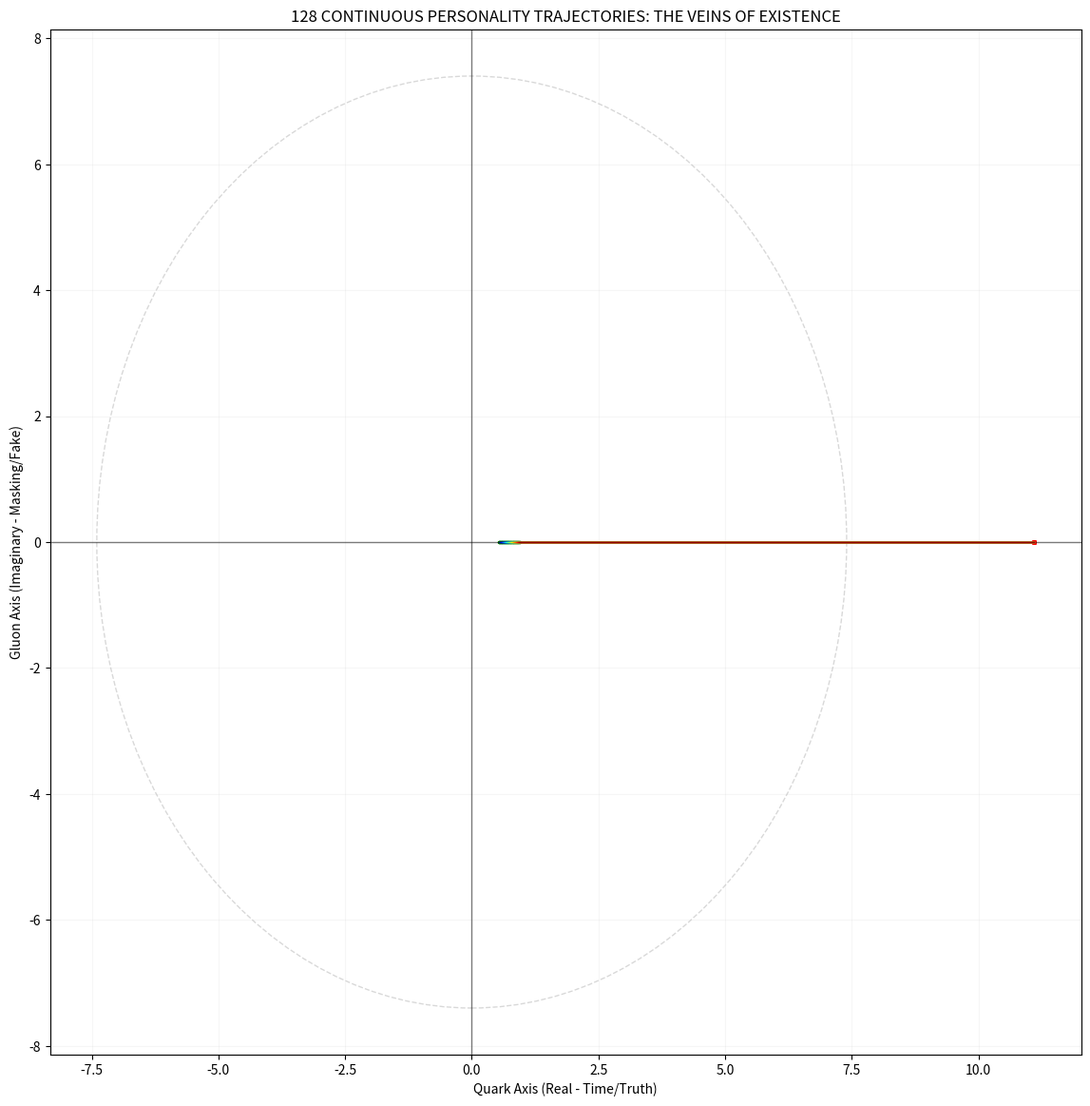

Source code (Python):

import numpy as np
import json
import matplotlib.pyplot as plt
import os

# [FINAL LITERAL CONSTANTS]
C = 0.282842712474619
OMEGA = 7.4
LOCK_VALUE = 0.015625 # 1/64
CHIRALITY_055 = 0.05555555555555555 # 1/18
NEUTRINO_LEAK = 0.0078125 # 1/128
DT = 0.05 # High resolution for continuity

def run_continuous_128_simulation():
    print("Generating 128 Continuous Archetype Trajectories...")
    
    # Load Master Seeds
    path = "128_GRID_MASTER_CALC.json"
    if os.path.exists(path):
        with open(path, "r") as f:
            seeds = json.load(f)
    else:
        seeds = {f"Type_{i}": {"omega": 3.8 + i*0.02} for i in range(128)}
    
    trajectories = []
    # 24 hours divided into 128 windows, each window has multiple integration steps
    total_steps = 128
    sub_steps = 10 # Increase resolution for visual continuity
    
    for name, data in seeds.items():
        omega_base = data.get("omega", 7.4)
        # Starting at the real axis (Quark/Time start)
        z = (omega_base / 7.4) + 0.0j
        
        path_z = []
        for t in range(total_steps):
            # Time-dependent h_eff (The 5 Phases)
            # 16:30 Grounding (approx step 88)
            if 87 <= t <= 89:
                h_eff = C - CHIRALITY_055 + LOCK_VALUE
            # 03:15 Spark (approx step 17)
            elif 16 <= t <= 18:
                h_eff = C + NEUTRINO_LEAK
            else:
                h_eff = C
            
            # Continuous Integration (Euler)
            for _ in range(sub_steps):
                # dz/dt = z^2 - z + h
                dz = (z**2 - z + h_eff) * DT
                z = z + dz
                
                # Biological Soft-Clipping (Homeostasis Bound)
                mag = np.abs(z)
                if mag > OMEGA * 1.5:
                    z = (z / mag) * OMEGA * 1.5
            
            path_z.append(z)
        trajectories.append(np.array(path_z))
        
    return trajectories

def main():
    os.makedirs("analysis_results", exist_ok=True)
    trajs = run_continuous_128_simulation()
    
    plt.figure(figsize=(14, 14))
    plt.axhline(0, color='black', lw=1, alpha=0.5)
    plt.axvline(0, color='black', lw=1, alpha=0.5)
    
    # Plot each of the 128 continuous veins
    for i, traj in enumerate(trajs):
        plt.plot(traj.real, traj.imag, alpha=0.4, lw=0.8, color=plt.cm.jet(i/128))
        # Mark the start and end of each trajectory
        plt.scatter(traj.real[0], traj.imag[0], s=2, color='green', alpha=0.5)
        plt.scatter(traj.real[-1], traj.imag[-1], s=5, color='red', alpha=0.5)

    # Unit Circle for OMEGA=7.4 reference
    circle = plt.Circle((0, 0), OMEGA, color='gray', fill=False, linestyle='--', alpha=0.3, label='OMEGA (7.4)')
    plt.gca().add_patch(circle)
    
    plt.title("128 CONTINUOUS PERSONALITY TRAJECTORIES: THE VEINS OF EXISTENCE")
    plt.xlabel("Quark Axis (Real - Time/Truth)")
    plt.ylabel("Gluon Axis (Imaginary - Masking/Fake)")
    plt.grid(True, alpha=0.1)
    
    # Save high-res output
    plt.savefig("analysis_results/CONTINUOUS_128_TRAJECTORIES.png", dpi=300)
    print("\n[SUCCESS] Continuous 128 trajectory grid generated.")
    print("Check analysis_results/CONTINUOUS_128_TRAJECTORIES.png for the 'Vein' map.")

if __name__ == "__main__":
    main()
